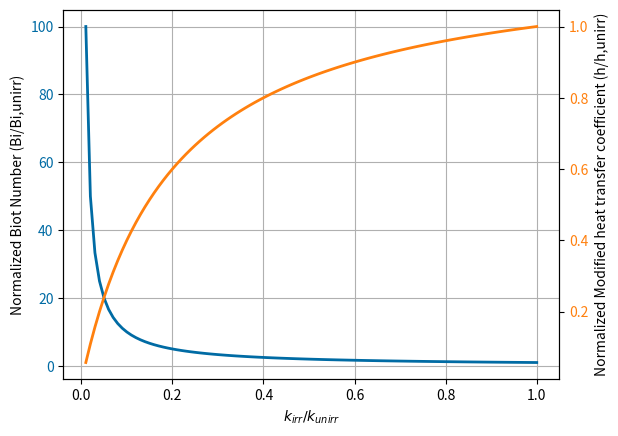

The matplotlib source for this figure:
import numpy as np
import matplotlib.pyplot as plt

color_idx = [[0./255,107./255,164./255], 
             [255./255, 128./255, 14./255], 
             [171./255, 171./255, 171./255], 
             [89./255, 89./255, 89./255],
             [44./255, 160./255, 44./255],
             [95./255, 158./255, 209./255],
             [200./255, 82./255, 0./255],
             [255./255, 152./255, 150./255]]

h = 680
dp = 0.001

k = np.linspace(0.01, 1, 100)
kirr = k*2.4

Bi = h*dp/kirr

Bi = Bi/Bi[-1]

hp = h/(1+Bi/5.)
hp = hp/hp[-1]

fig, ax1 = plt.subplots()
ax1.plot(k, Bi, linewidth=2, color=color_idx[0])
ax1.set_xlabel(r'$k_{irr}/k_{unirr}$')
ax1.set_ylabel('Normalized Biot Number (Bi/Bi,unirr)')
for tl in ax1.get_yticklabels():
    tl.set_color(color_idx[0])
ax2 = ax1.twinx()
ax2.plot(k, hp, linewidth=2, color=color_idx[1])
ax2.set_ylabel(r'Normalized Modified heat transfer coefficient (h/h,unirr)')
for tl in ax2.get_yticklabels():
    tl.set_color(color_idx[1])
ax1.grid('on')
pngFile = 'biot-changes.png'
plt.savefig(pngFile)
plt.show()